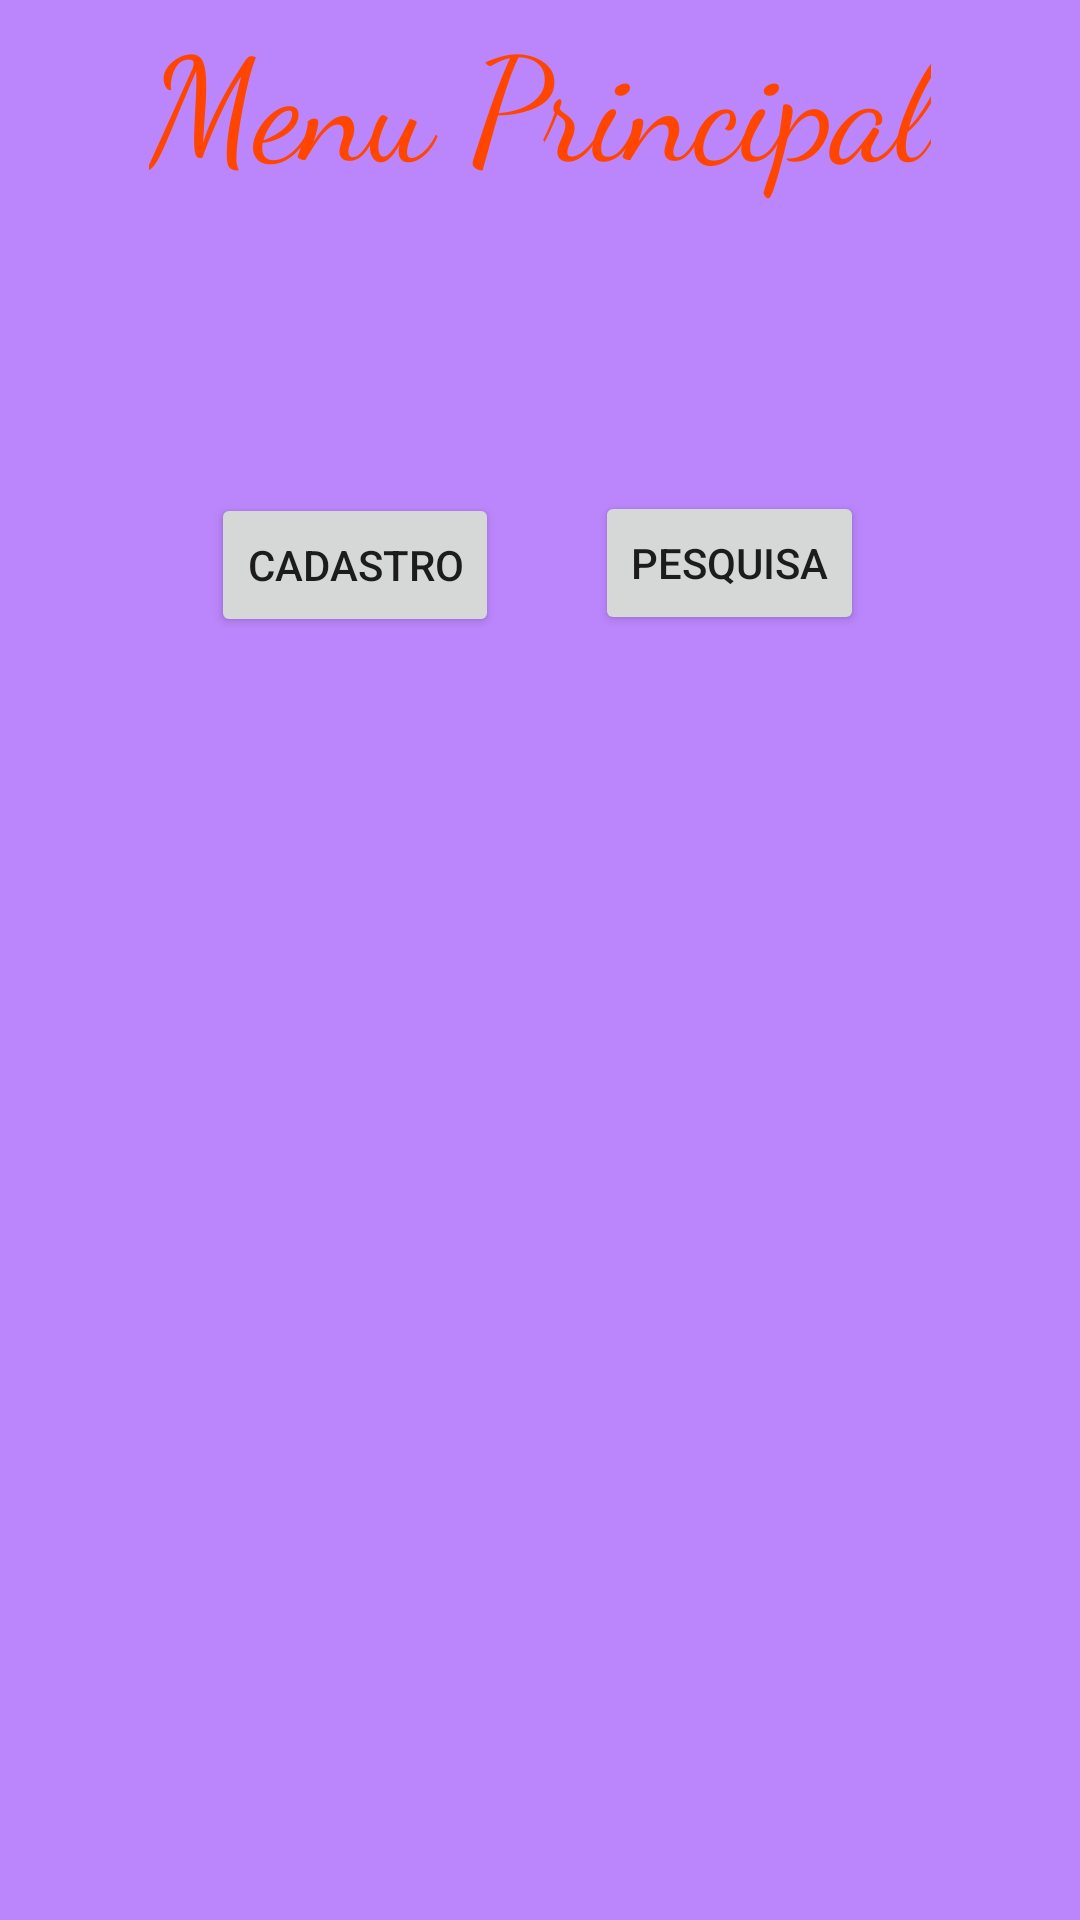

Produce the Android XML layout that renders to this screen, including the resource entries it uses.
<!-- AndroidManifest.xml: application theme Theme.SistemaComTelas -->
<!-- res/layout/activity_main.xml -->
<?xml version="1.0" encoding="utf-8"?>
<androidx.constraintlayout.widget.ConstraintLayout xmlns:android="http://schemas.android.com/apk/res/android"
    xmlns:app="http://schemas.android.com/apk/res-auto"
    xmlns:tools="http://schemas.android.com/tools"
    android:layout_width="match_parent"
    android:layout_height="match_parent"
    android:background="@color/purple_200"
    tools:context=".MainActivity">

    <TextView
        android:id="@+id/txtTitulo"
        android:layout_width="wrap_content"
        android:layout_height="wrap_content"
        android:layout_marginStart="32dp"
        android:layout_marginEnd="32dp"
        android:fontFamily="cursive"
        android:text="@string/Titulo"
        android:textColor="@color/OrangeRed"
        android:textSize="48sp"
        app:layout_constraintEnd_toEndOf="parent"
        app:layout_constraintStart_toStartOf="parent"
        tools:layout_editor_absoluteY="51dp" />

    <Button
        android:id="@+id/btCad"
        android:layout_width="wrap_content"
        android:layout_height="wrap_content"
        android:layout_marginStart="50dp"
        android:layout_marginTop="84dp"
        android:layout_marginEnd="32dp"
        android:text="@string/botao1"
        app:layout_constraintBottom_toBottomOf="parent"
        app:layout_constraintEnd_toStartOf="@+id/btPes"
        app:layout_constraintHorizontal_bias="1.0"
        app:layout_constraintStart_toStartOf="parent"
        app:layout_constraintTop_toBottomOf="@+id/txtTitulo"
        app:layout_constraintVertical_bias="0.032" />

    <Button
        android:id="@+id/btPes"
        android:layout_width="wrap_content"
        android:layout_height="wrap_content"
        android:layout_marginTop="84dp"
        android:layout_marginEnd="72dp"
        android:text="@string/botao2"
        app:layout_constraintBottom_toBottomOf="parent"
        app:layout_constraintEnd_toEndOf="parent"
        app:layout_constraintTop_toBottomOf="@+id/txtTitulo"
        app:layout_constraintVertical_bias="0.03" />
</androidx.constraintlayout.widget.ConstraintLayout>
<!-- resources referenced by this layout -->
<resources>
  <color name="OrangeRed">#FF4500</color>
  <color name="purple_200">#FFBB86FC</color>
  <string name="Titulo">Menu Principal</string>
  <string name="botao1">Cadastro</string>
  <string name="botao2">Pesquisa</string>
  <style name="Theme.SistemaComTelas" parent="Theme.MaterialComponents.DayNight.DarkActionBar">
          
          <item name="colorPrimary">@color/purple_500</item>
          <item name="colorPrimaryVariant">@color/purple_700</item>
          <item name="colorOnPrimary">@color/white</item>
          
          <item name="colorSecondary">@color/teal_200</item>
          <item name="colorSecondaryVariant">@color/teal_700</item>
          <item name="colorOnSecondary">@color/black</item>
          
          <item name="android:statusBarColor" tools:targetApi="l">?attr/colorPrimaryVariant</item>
          
      </style>
  <color name="purple_500">#FF6200EE</color>
  <color name="purple_700">#FF3700B3</color>
  <color name="white">#FFFFFFFF</color>
  <color name="teal_200">#FF03DAC5</color>
  <color name="teal_700">#FF018786</color>
  <color name="black">#FF000000</color>
</resources>
